Run: headless pygame with SDL's dummy video driver; simulated clock (each Clock.tick advances the game by its frame time, no real sleeping); random seed 0; keys injected as events and as key.get_pressed() state; no mouse input.
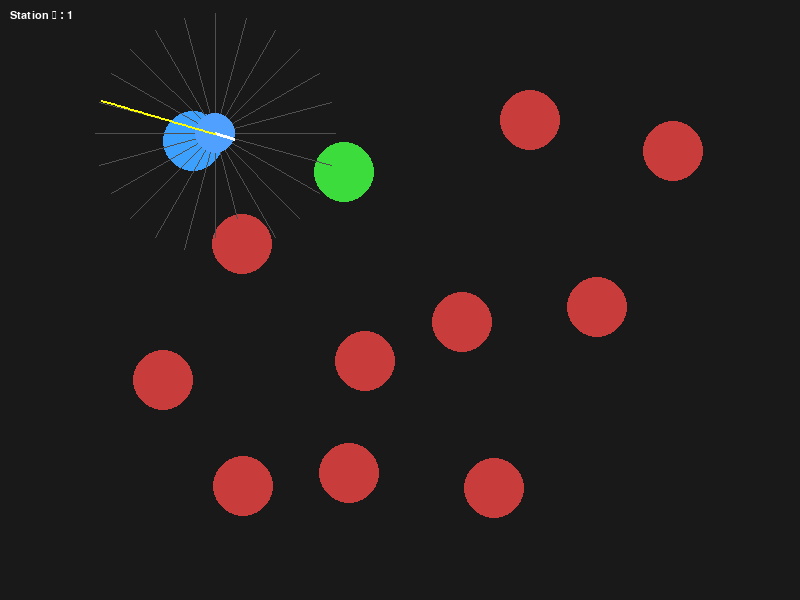
Frame 1 of 4 · flips 1–60 · no input
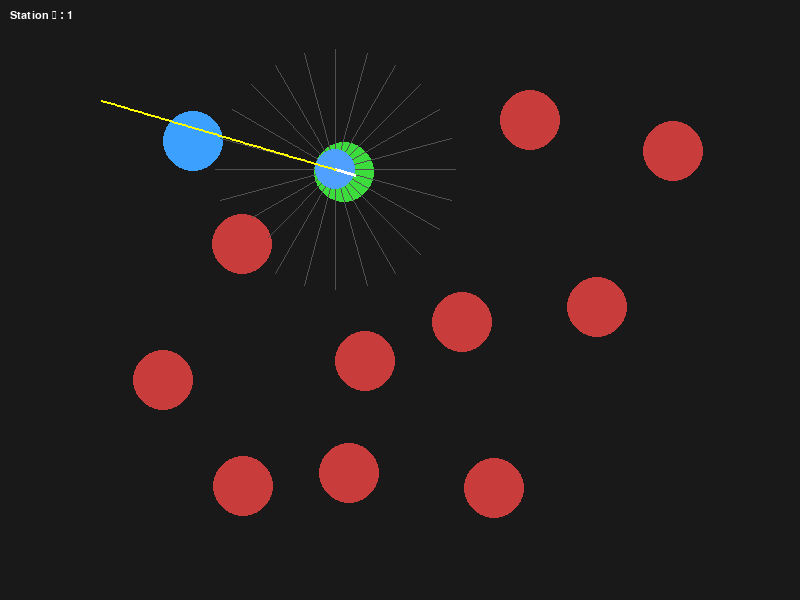
Frame 2 of 4 · flips 61–180 · tapped SPACE, RETURN · held RIGHT (→), D
Frame 3 of 4 · flips 181–300 · held DOWN (↓), S · screen unchanged from frame 2, image omitted
Frame 4 of 4 · flips 301–420 · held LEFT (←), A, UP (↑), W · screen unchanged from frame 3, image omitted

The pygame program that drew these frames:

import pygame
import random
import math
import time

# ================== CONFIG ==================
WIDTH, HEIGHT = 800, 600

ROBOT_RADIUS = 20
OBSTACLE_RADIUS = 30
NUM_OBSTACLES = 10

GOAL1_RADIUS = 30
GOAL2_RADIUS = 30

WAIT_TIME = 3  # secondes

MAX_LIDAR_DIST = 120
NUM_RAYS = 24

MAX_SPEED = 2.0
SAFE_DISTANCE = 60

# ================== INIT ==================
pygame.init()
screen = pygame.display.set_mode((WIDTH, HEIGHT))
pygame.display.set_caption("Advanced Mobile Robot Simulation")
clock = pygame.time.Clock()
font = pygame.font.SysFont("Arial", 16)

# ================== UTILS ==================
def distance(x1,y1,x2,y2):
    return math.hypot(x2-x1,y2-y1)

# ================== CLASSES ==================

class Obstacle:
    def __init__(self,x,y):
        self.x=x
        self.y=y
        self.r=OBSTACLE_RADIUS

    def draw(self,screen):
        pygame.draw.circle(screen,(200,60,60),(int(self.x),int(self.y)),self.r)

class Lidar:

    def __init__(self,robot):
        self.robot=robot
        self.rays=[]
        self.values=[]

    def scan(self,obstacles):

        self.rays=[]
        self.values=[]

        for i in range(NUM_RAYS):

            angle = 2*math.pi*i/NUM_RAYS

            dist = MAX_LIDAR_DIST

            for d in range(0,MAX_LIDAR_DIST,4):

                x = self.robot.x + d*math.cos(angle)
                y = self.robot.y + d*math.sin(angle)

                for obs in obstacles:
                    if distance(x,y,obs.x,obs.y) <= obs.r:
                        dist = d
                        break

                if dist != MAX_LIDAR_DIST:
                    break

            self.rays.append((angle,dist))
            self.values.append(dist)

    def draw(self,screen):

        for angle,dist in self.rays:

            x2 = self.robot.x + dist*math.cos(angle)
            y2 = self.robot.y + dist*math.sin(angle)

            pygame.draw.line(screen,(80,80,80),
                             (self.robot.x,self.robot.y),
                             (x2,y2),1)

class Robot:

    def __init__(self,x,y,alpha):

        self.x=x
        self.y=y
        self.alpha=alpha
        self.r=ROBOT_RADIUS

        self.path=[]

        self.lidar=Lidar(self)

    def draw(self,screen):

        pygame.draw.circle(screen,(80,160,255),
                           (int(self.x),int(self.y)),self.r)

        # direction line
        x2 = self.x + self.r*math.cos(self.alpha)
        y2 = self.y + self.r*math.sin(self.alpha)

        pygame.draw.line(screen,(255,255,255),
                         (self.x,self.y),(x2,y2),3)

        # trajectory
        if len(self.path)>2:
            pygame.draw.lines(screen,(255,255,0),False,self.path,2)

    def move(self,vx,vy,obstacles):

        newx = self.x + vx
        newy = self.y + vy

        collision=False

        for obs in obstacles:
            if distance(newx,newy,obs.x,obs.y) <= obs.r + self.r:
                collision=True
                break

        if not collision:
            self.x=newx
            self.y=newy

        if math.hypot(vx,vy)>0.001:
            self.alpha = math.atan2(vy,vx)

        self.path.append((self.x,self.y))

class ControlSystem:

    def __init__(self,robot,goal1,goal2):

        self.robot=robot

        self.goal1=goal1
        self.goal2=goal2

        self.current_goal=goal1

        self.waiting=False
        self.wait_start=None
        self.stage=1

    def compute(self,obstacles):

        rx,ry=self.robot.x,self.robot.y

        gx,gy=self.current_goal

        dist_goal = distance(rx,ry,gx,gy)

        # ---------- ARRIVAL ----------
        if dist_goal < 10:

            if self.stage == 1:

                if not self.waiting:
                    self.waiting=True
                    self.wait_start=time.time()

                if time.time()-self.wait_start < WAIT_TIME:
                    return 0,0

                else:
                    self.waiting=False
                    self.stage=2
                    self.current_goal=self.goal2

            else:
                return 0,0

        # ---------- POTENTIAL FIELD ----------

        # attraction
        fx = gx - rx
        fy = gy - ry

        d = math.hypot(fx,fy)

        fx/=d
        fy/=d

        # repulsion
        for obs in obstacles:

            dx = rx-obs.x
            dy = ry-obs.y

            d = math.hypot(dx,dy)

            if d < SAFE_DISTANCE:

                rep = 1/(d+0.1)

                fx += rep*dx
                fy += rep*dy

        # normalize
        mag = math.hypot(fx,fy)

        if mag>0:
            fx/=mag
            fy/=mag

        vx = fx*MAX_SPEED
        vy = fy*MAX_SPEED

        return vx,vy


# ================== ENVIRONMENT ==================

def generate_position(exclude):

    while True:

        x=random.randint(100,700)
        y=random.randint(100,500)

        valid=True

        for e in exclude:
            if distance(x,y,e[0],e[1]) < 100:
                valid=False
                break

        if valid:
            return (x,y)

# start
start=(100,100)

# obstacles
obstacles=[]
coords=[start]

for i in range(NUM_OBSTACLES):

    pos=generate_position(coords)
    coords.append(pos)
    obstacles.append(Obstacle(pos[0],pos[1]))

goal1=generate_position(coords)
coords.append(goal1)

goal2=generate_position(coords)

# ================== CREATE ROBOT ==================

robot = Robot(start[0],start[1],0)

control = ControlSystem(robot,goal1,goal2)

# ================== MAIN LOOP ==================

running=True

while running:

    clock.tick(60)

    for event in pygame.event.get():
        if event.type==pygame.QUIT:
            running=False

    robot.lidar.scan(obstacles)

    vx,vy = control.compute(obstacles)

    robot.move(vx,vy,obstacles)

    # ================== DRAW ==================

    screen.fill((25,25,25))

    # obstacles
    for obs in obstacles:
        obs.draw(screen)

    # goals
    pygame.draw.circle(screen,(60,220,60),
                       (int(goal1[0]),int(goal1[1])),GOAL1_RADIUS)

    pygame.draw.circle(screen,(60,160,255),
                       (int(goal2[0]),int(goal2[1])),GOAL2_RADIUS)

    # lidar
    robot.lidar.draw(screen)

    # robot
    robot.draw(screen)

    txt=font.render("Station № : "+str(control.stage),True,(255,255,255))
    screen.blit(txt,(10,10))

    pygame.display.flip()

pygame.quit()
